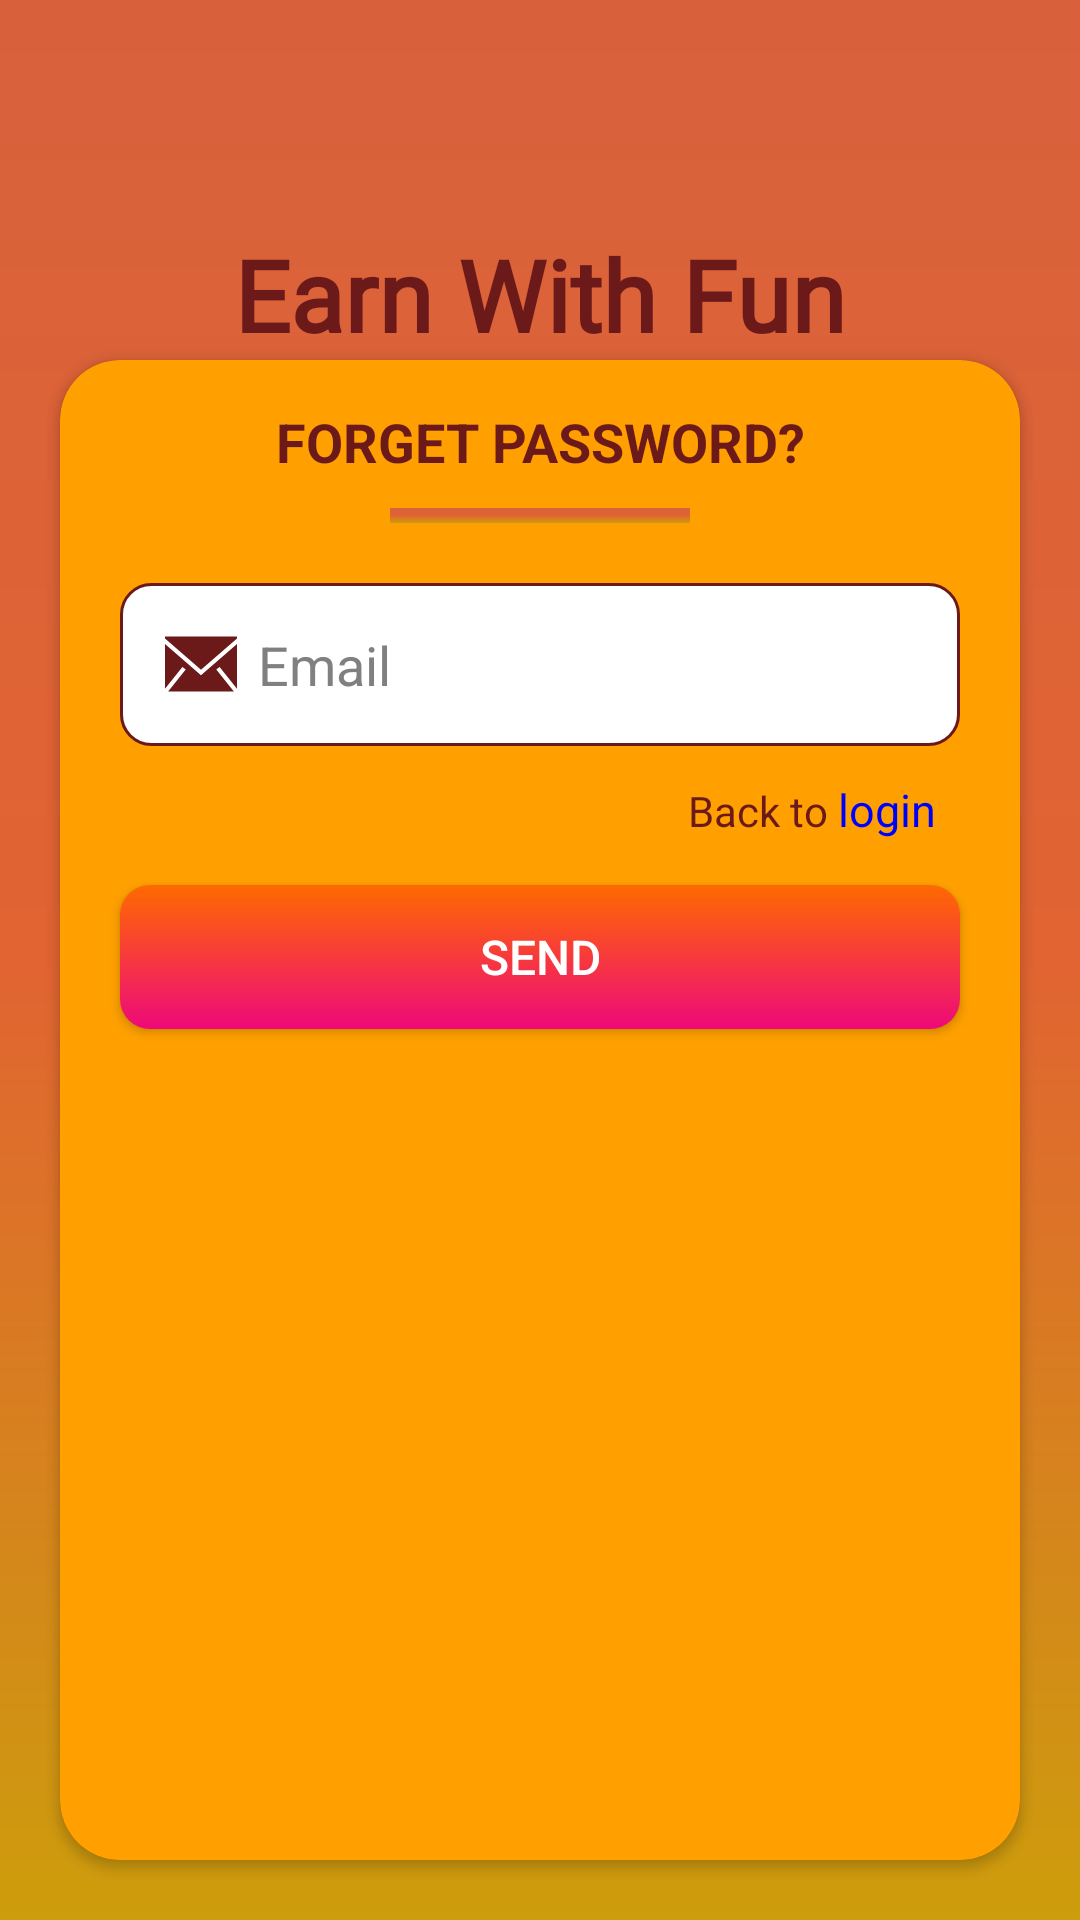

The Android layout XML behind this screen, and the referenced resources:
<!-- AndroidManifest.xml: application theme Theme.EarnWQuizSpin -->
<!-- res/layout/activity_forget_pass.xml -->
<?xml version="1.0" encoding="utf-8"?>
<androidx.constraintlayout.widget.ConstraintLayout xmlns:android="http://schemas.android.com/apk/res/android"
    xmlns:app="http://schemas.android.com/apk/res-auto"
    xmlns:tools="http://schemas.android.com/tools"
    android:layout_width="match_parent"
    android:layout_height="match_parent"
    android:background="@drawable/background"
    tools:context=".ForgetPass">


    <TextView
        android:id="@+id/tvmain"
        android:layout_width="wrap_content"
        android:layout_height="wrap_content"
        android:layout_marginTop="76dp"
        android:fontFamily="@font/mainfont"
        android:text="Earn With Fun"
        android:textColor="@color/cust2"
        android:textSize="33sp"
        android:textStyle="bold"
        app:layout_constraintEnd_toEndOf="parent"
        app:layout_constraintStart_toStartOf="parent"
        app:layout_constraintTop_toTopOf="parent" />

    <ImageView
        android:id="@+id/iv2"
        android:layout_width="200dp"
        android:layout_height="100dp"
        android:layout_marginEnd="164dp"
        android:layout_marginBottom="28dp"
        android:src="@drawable/ic_thirdque"
        app:layout_constraintBottom_toBottomOf="@+id/tvmain"
        app:layout_constraintEnd_toEndOf="@+id/tvmain" />

    <androidx.cardview.widget.CardView
        android:layout_width="match_parent"
        android:layout_height="500dp"
        android:layout_marginLeft="20dp"
        android:layout_marginRight="20dp"
        android:layout_marginBottom="20dp"
        app:cardCornerRadius="20dp"
        app:layout_constraintBottom_toBottomOf="parent"
        app:layout_constraintEnd_toEndOf="parent"
        app:layout_constraintStart_toStartOf="parent"
        app:layout_constraintTop_toBottomOf="@+id/tvmain"
        app:layout_constraintVertical_bias="1.0"
        android:backgroundTint="@color/cust4"
        >

        <LinearLayout
            android:layout_width="match_parent"
            android:layout_height="match_parent"
            android:orientation="vertical">

            <TextView
                android:id="@+id/textView4"
                android:layout_width="match_parent"
                android:layout_height="wrap_content"
                android:layout_marginTop="15dp"
                android:gravity="center"
                android:text="FORGET PASSWORD?"
                android:textColor="@color/cust2"
                android:textSize="18sp"
                android:textStyle="bold" />

            <View
                android:id="@+id/view"
                android:layout_width="100dp"
                android:layout_height="5dp"
                android:layout_gravity="center"
                android:layout_marginTop="10dp"
                android:background="@drawable/background" />


            <EditText
                android:id="@+id/emailBox"
                android:layout_width="match_parent"
                android:layout_height="wrap_content"
                android:layout_marginLeft="20dp"
                android:layout_marginTop="20dp"
                android:layout_marginRight="20dp"
                android:layout_marginBottom="7dp"
                android:background="@drawable/et_background"
                android:ems="10"
                android:hint="Email"
                style="@style/Text"
                android:inputType="textEmailAddress"
                android:padding="15dp"
                android:drawableLeft="@drawable/ic_email"
                android:drawableTint="@color/cust2"
                android:drawablePadding="7dp"/>

            <LinearLayout
                android:layout_width="wrap_content"
                android:layout_height="wrap_content"
                android:orientation="horizontal"
                android:layout_marginTop="4dp"
                android:layout_marginRight="28dp"
                android:layout_gravity="end">

                <TextView
                    android:layout_width="wrap_content"
                    android:layout_height="wrap_content"
                    android:text="Back to "
                    android:textColor="@color/cust2"
                    android:textSize="14sp" />
                <TextView
                    android:id="@+id/forgetPass"
                    android:layout_width="wrap_content"
                    android:layout_height="wrap_content"
                    android:text="login"
                    android:textColor="#0000ff"
                    android:textSize="15sp" />
            </LinearLayout>
            <Button
                android:id="@+id/btnLogin"
                android:layout_width="match_parent"
                android:layout_height="wrap_content"
                android:layout_gravity="center"
                android:layout_marginLeft="20dp"
                android:layout_marginTop="15dp"
                android:layout_marginRight="20dp"
                android:layout_marginBottom="7dp"
                android:background="@drawable/btn_background"
                android:text="Send"
                android:textColor="@color/white"
                android:textSize="16sp" />

        </LinearLayout>
    </androidx.cardview.widget.CardView>

</androidx.constraintlayout.widget.ConstraintLayout>
<!-- resources referenced by this layout -->
<resources>
  <color name="cust2">#6C1919</color>
  <color name="cust4">#FFA000</color>
  <color name="white">#FFFFFFFF</color>
  <!-- drawable background (drawable) -->
  <?xml version="1.0" encoding="utf-8"?>
  <shape xmlns:android="http://schemas.android.com/apk/res/android">
      <gradient
          android:type="linear"
          android:centerColor="#E16432"
          android:startColor="#D8613C"
          android:endColor="#CD9D0C"
          android:angle="270" />
  </shape>
  <!-- drawable btn_background (drawable) -->
  <?xml version="1.0" encoding="utf-8"?>
  <shape xmlns:android="http://schemas.android.com/apk/res/android">
      <gradient
          android:endColor="#FF6A00"
          android:startColor="#EE0979"
          android:angle="90"/>
      <corners android:radius="10dp"/>
  </shape>
  <!-- drawable et_background (drawable) -->
  <?xml version="1.0" encoding="utf-8"?>
  <shape xmlns:android="http://schemas.android.com/apk/res/android">
      <stroke
          android:width="1dp"
          android:color="@color/cust2" />
      <solid
          android:color="@color/white"
          android:paddingLeft="6dp"
          android:paddingTop="6dp" />
      <padding
          android:bottom="6dp"
          android:left="6dp"
          android:right="6dp"
          android:top="6dp" />
      <corners android:radius="10dp" />
  </shape>
  
  
  
  
  
  
  
  
  <!-- drawable ic_email (drawable) -->
  <vector xmlns:android="http://schemas.android.com/apk/res/android"
      android:width="24dp"
      android:height="24dp"
      android:viewportWidth="1920"
      android:viewportHeight="1920">
    <path
        android:pathData="M1920,428.3v1189.5l-464.2,-580.1 -88.2,70.6 468.7,585.9H83.7l468.7,-585.9 -88.2,-70.6L0,1617.8V428.3l959.9,832.4L1920,428.3ZM1919.9,226v52.6l-959.9,832.4L0,278.6V226h1919.9Z"
        android:fillColor="#000000"
        android:fillType="evenOdd"/>
  </vector>
  <style name="Text">
          <item name="android:textColor">#000</item>
          <item name="android:textColorHint">#808080</item>
      </style>
  <style name="Theme.EarnWQuizSpin" parent="Theme.AppCompat.DayNight.NoActionBar">
          
          <item name="colorPrimary">@color/purple_500</item>
          <item name="colorPrimaryVariant">@color/purple_700</item>
          <item name="colorOnPrimary">@color/white</item>
          
          <item name="colorSecondary">@color/teal_200</item>
          <item name="colorSecondaryVariant">@color/teal_700</item>
          <item name="colorOnSecondary">@color/black</item>
          
          <item name="android:statusBarColor">?attr/colorPrimaryVariant</item>
          
      </style>
  <color name="purple_500">#FF6200EE</color>
  <color name="purple_700">#D6471A</color>
  <color name="teal_200">#FF03DAC5</color>
  <color name="teal_700">#FF018786</color>
  <color name="black">#FF000000</color>
</resources>
